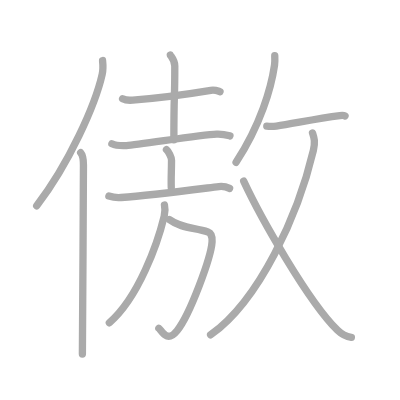
t = 0.00 s
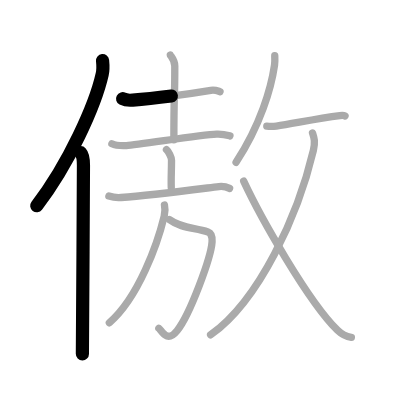
t = 2.50 s
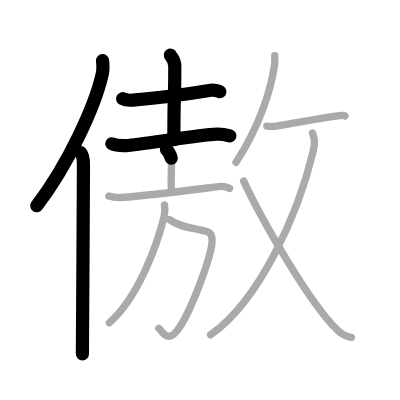
t = 5.25 s
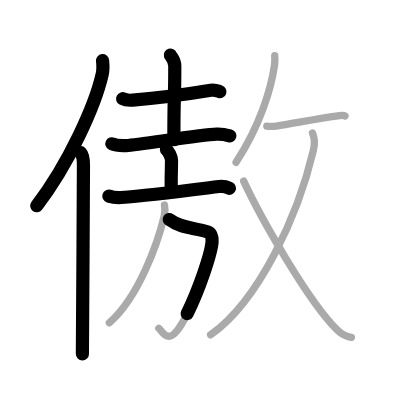
t = 7.75 s
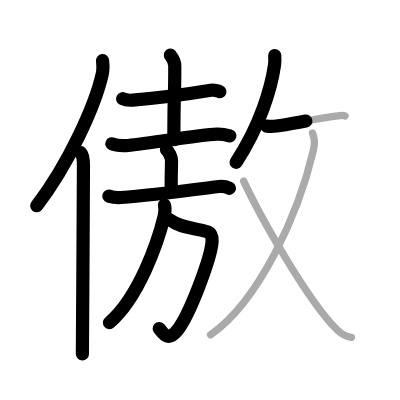
t = 10.50 s
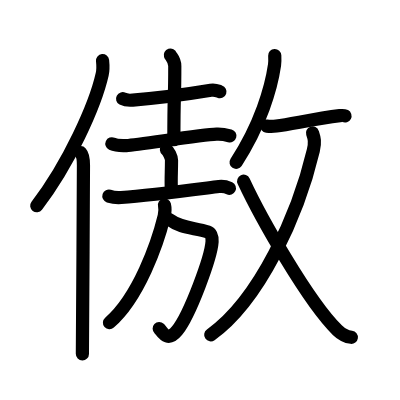
t = 13.00 s

The animated SVG that drew these frames (rendered in a browser with its animation timeline set to each time). Animation: 13 SMIL elements (animate=13); one cycle of 13.00 s.

<?xml version="1.0" standalone="no"?>
<!DOCTYPE svg PUBLIC "-//W3C//DTD SVG 1.1//EN"   "http://www.w3.org/Graphics/SVG/1.1/DTD/svg11.dtd">
<svg width="400px" height="400px"  version="1.1" xmlns="http://www.w3.org/2000/svg">
  <defs>
    <marker id="Triangle" viewBox="0 0 10 10" refX="0" refY="5" markerUnits="strokeWidth" markerWidth="3" style="stroke-opacity:0%;fill:#aaaaaa;" markerHeight="2" orient="auto">
      <path d="M 0 0 L 10 5 L 0 10 z" />
    </marker>
    
    <marker id="Arrow" viewBox="0 0 10 10" refX="5" refY="5" markerUnits="strokeWidth" markerWidth="1.8" style="stroke-opacity:0%;fill:#770000;" markerHeight="2" orient="auto">
      <path d="M 0 4 L 6 4 L 4 1 L 10 5 L 4 9 L 6 6 L 0 6 z" />
        <circle cx="5" cy="5" r="5" />
      </marker>
    
    <marker id="TriangleRed" viewBox="0 0 10 10" refX="0" refY="5" markerUnits="strokeWidth" markerWidth="3" style="stroke-opacity:0%;fill:#CC0000;" markerHeight="2" orient="auto">
      <path d="M 0 0 L 10 5 L 0 10 z" />
    </marker>
    
    <marker id="ArrowRed" viewBox="0 0 10 10" refX="5" refY="5" markerUnits="strokeWidth" markerWidth="1.8" style="stroke-opacity:0%;fill:#CC0000;" markerHeight="2" orient="auto">
      <path d="M 0 4 L 6 4 L 4 1 L 10 5 L 4 9 L 6 6 L 0 6 z" />
        <circle cx="5" cy="5" r="5" />
      </marker>
    
  </defs>
  
  <path style="fill:#ffffff; fill-opacity:100%; fill-rule:evenodd; stroke-width:0;" d="M 0 0 L 400px 0 L 400px 400px L 0 400px L 0 0" />

  <g transform="scale(3.6697247706422 3.6697247706422)">
<path style="fill:none; fill-opacity:0%; fill-rule:evenodd; stroke:#aaaaaa; stroke-opacity:100%; stroke-width: 1.5pt; stroke-linejoin:round; stroke-linecap:round;" d="M27.95 16.5c0.11 1.08 0.2 2.42-0.1 3.74C25.98 28.6 18.73 44.75 10 56.07"></path>
<path style="fill:none; fill-opacity:0%; fill-rule:evenodd; stroke:#aaaaaa; stroke-opacity:100%; stroke-width: 1.5pt; stroke-linejoin:round; stroke-linecap:round;" d="M21.98 41.61c0.59 0.64 0.76 2.07 0.76 3.4c0 13.71-0.29 42.26-0.29 51.48"></path>
<path style="fill:none; fill-opacity:0%; fill-rule:evenodd; stroke:#aaaaaa; stroke-opacity:100%; stroke-width: 1.5pt; stroke-linejoin:round; stroke-linecap:round;" d="M33.41 26.9c0.72 0.38 2.03 0.44 2.75 0.38c5.49-0.43 14.62-1.55 21.29-2.66c1.19-0.2 1.91 0.18 2.51 0.37"></path>
<path style="fill:none; fill-opacity:0%; fill-rule:evenodd; stroke:#aaaaaa; stroke-opacity:100%; stroke-width: 1.5pt; stroke-linejoin:round; stroke-linecap:round;" d="M46.42 15c0.08 0.26 1.21 1.34 1.21 2.98c0 10.56-0.25 6.15-0.25 20.12"></path>
<path style="fill:none; fill-opacity:0%; fill-rule:evenodd; stroke:#aaaaaa; stroke-opacity:100%; stroke-width: 1.5pt; stroke-linejoin:round; stroke-linecap:round;" d="M30.49 39.18c1.04 0.48 2.94 0.53 3.97 0.48c3.27-0.16 19.99-2.91 24.57-3.1c1.73-0.07 2.76 0.23 3.63 0.47"></path>
<path style="fill:none; fill-opacity:0%; fill-rule:evenodd; stroke:#aaaaaa; stroke-opacity:100%; stroke-width: 1.5pt; stroke-linejoin:round; stroke-linecap:round;" d="M45.36 40.75c0.52 0.42 1.38 2.06 1.38 2.9c0 3.1-0.16 4.84-0.07 7.47"></path>
<path style="fill:none; fill-opacity:0%; fill-rule:evenodd; stroke:#aaaaaa; stroke-opacity:100%; stroke-width: 1.5pt; stroke-linejoin:round; stroke-linecap:round;" d="M29.67 53.44c0.83 0.27 2.58 0.44 3.34 0.38c8.05-0.58 19.41-2.08 26.63-2.98c1.29-0.16 1.96 0.03 2.92 0.49"></path>
<path style="fill:none; fill-opacity:0%; fill-rule:evenodd; stroke:#aaaaaa; stroke-opacity:100%; stroke-width: 1.5pt; stroke-linejoin:round; stroke-linecap:round;" d="M46.13 59.83c3.26 2.42 6.91 2.17 10.54 3.37c0.61 0.2 1.22 1.04 1.12 2.66c-0.27 4.28-6.03 19.89-9.54 24.25c-2.84 3.54-4.22-0.15-4.97-0.65"></path>
<path style="fill:none; fill-opacity:0%; fill-rule:evenodd; stroke:#aaaaaa; stroke-opacity:100%; stroke-width: 1.5pt; stroke-linejoin:round; stroke-linecap:round;" d="M44.82 55.89c0.22 0.94 0.17 2-0.08 3.06c-1.78 7.31-6.94 22.08-14.94 29"></path>
<path style="fill:none; fill-opacity:0%; fill-rule:evenodd; stroke:#aaaaaa; stroke-opacity:100%; stroke-width: 1.5pt; stroke-linejoin:round; stroke-linecap:round;" d="M74.87 15.14c0.03 0.65 0.08 1.69-0.06 2.59C73.9 24.01 71 34 64.33 44.23"></path>
<path style="fill:none; fill-opacity:0%; fill-rule:evenodd; stroke:#aaaaaa; stroke-opacity:100%; stroke-width: 1.5pt; stroke-linejoin:round; stroke-linecap:round;" d="M72.7 34.38c1.05 0.12 1.55 0.12 2.62-0.03c4.38-0.62 10.58-1.96 17.29-2.83c0.75-0.1 1.21-0.02 1.41 0.09"></path>
<path style="fill:none; fill-opacity:0%; fill-rule:evenodd; stroke:#aaaaaa; stroke-opacity:100%; stroke-width: 1.5pt; stroke-linejoin:round; stroke-linecap:round;" d="M85.16 36.24c0.45 1.35 0.8 2.34 0.22 4.78C81.25 58.5 70.75 81.75 57.39 91.25"></path>
<path style="fill:none; fill-opacity:0%; fill-rule:evenodd; stroke:#aaaaaa; stroke-opacity:100%; stroke-width: 1.5pt; stroke-linejoin:round; stroke-linecap:round;" d="M66.4 49.37c4.58 9.82 17.52 32.73 25.55 40.62c1.55 1.52 2.53 1.77 3.8 1.93"></path>

<path style="fill:none; fill-opacity:0%; fill-rule:evenodd; stroke:#000000; stroke-opacity:100%; stroke-width: 2.7pt; stroke-linejoin:round; stroke-linecap:round;" d="M27.95 16.5c0.11 1.08 0.2 2.42-0.1 3.74C25.98 28.6 18.73 44.75 10 56.07" pathLength="100" stroke-dashoffset="100" stroke-dasharray="100 105"><animate id="dashAnim1" attributeName="stroke-dashoffset" from="100" to="0" dur="1s" calcMode="linear" fill="freeze"/></path>
<path style="fill:none; fill-opacity:0%; fill-rule:evenodd; stroke:#000000; stroke-opacity:100%; stroke-width: 2.7pt; stroke-linejoin:round; stroke-linecap:round;" d="M21.98 41.61c0.59 0.64 0.76 2.07 0.76 3.4c0 13.71-0.29 42.26-0.29 51.48" pathLength="100" stroke-dashoffset="100" stroke-dasharray="100 105"><animate id="dashAnim2" attributeName="stroke-dashoffset" from="100" to="0" dur="1s" calcMode="linear" begin="dashAnim1.end" fill="freeze"/></path>
<path style="fill:none; fill-opacity:0%; fill-rule:evenodd; stroke:#000000; stroke-opacity:100%; stroke-width: 2.7pt; stroke-linejoin:round; stroke-linecap:round;" d="M33.41 26.9c0.72 0.38 2.03 0.44 2.75 0.38c5.49-0.43 14.62-1.55 21.29-2.66c1.19-0.2 1.91 0.18 2.51 0.37" pathLength="100" stroke-dashoffset="100" stroke-dasharray="100 105"><animate id="dashAnim3" attributeName="stroke-dashoffset" from="100" to="0" dur="1s" calcMode="linear" begin="dashAnim2.end" fill="freeze"/></path>
<path style="fill:none; fill-opacity:0%; fill-rule:evenodd; stroke:#000000; stroke-opacity:100%; stroke-width: 2.7pt; stroke-linejoin:round; stroke-linecap:round;" d="M46.42 15c0.08 0.26 1.21 1.34 1.21 2.98c0 10.56-0.25 6.15-0.25 20.12" pathLength="100" stroke-dashoffset="100" stroke-dasharray="100 105"><animate id="dashAnim4" attributeName="stroke-dashoffset" from="100" to="0" dur="1s" calcMode="linear" begin="dashAnim3.end" fill="freeze"/></path>
<path style="fill:none; fill-opacity:0%; fill-rule:evenodd; stroke:#000000; stroke-opacity:100%; stroke-width: 2.7pt; stroke-linejoin:round; stroke-linecap:round;" d="M30.49 39.18c1.04 0.48 2.94 0.53 3.97 0.48c3.27-0.16 19.99-2.91 24.57-3.1c1.73-0.07 2.76 0.23 3.63 0.47" pathLength="100" stroke-dashoffset="100" stroke-dasharray="100 105"><animate id="dashAnim5" attributeName="stroke-dashoffset" from="100" to="0" dur="1s" calcMode="linear" begin="dashAnim4.end" fill="freeze"/></path>
<path style="fill:none; fill-opacity:0%; fill-rule:evenodd; stroke:#000000; stroke-opacity:100%; stroke-width: 2.7pt; stroke-linejoin:round; stroke-linecap:round;" d="M45.36 40.75c0.52 0.42 1.38 2.06 1.38 2.9c0 3.1-0.16 4.84-0.07 7.47" pathLength="100" stroke-dashoffset="100" stroke-dasharray="100 105"><animate id="dashAnim6" attributeName="stroke-dashoffset" from="100" to="0" dur="1s" calcMode="linear" begin="dashAnim5.end" fill="freeze"/></path>
<path style="fill:none; fill-opacity:0%; fill-rule:evenodd; stroke:#000000; stroke-opacity:100%; stroke-width: 2.7pt; stroke-linejoin:round; stroke-linecap:round;" d="M29.67 53.44c0.83 0.27 2.58 0.44 3.34 0.38c8.05-0.58 19.41-2.08 26.63-2.98c1.29-0.16 1.96 0.03 2.92 0.49" pathLength="100" stroke-dashoffset="100" stroke-dasharray="100 105"><animate id="dashAnim7" attributeName="stroke-dashoffset" from="100" to="0" dur="1s" calcMode="linear" begin="dashAnim6.end" fill="freeze"/></path>
<path style="fill:none; fill-opacity:0%; fill-rule:evenodd; stroke:#000000; stroke-opacity:100%; stroke-width: 2.7pt; stroke-linejoin:round; stroke-linecap:round;" d="M46.13 59.83c3.26 2.42 6.91 2.17 10.54 3.37c0.61 0.2 1.22 1.04 1.12 2.66c-0.27 4.28-6.03 19.89-9.54 24.25c-2.84 3.54-4.22-0.15-4.97-0.65" pathLength="100" stroke-dashoffset="100" stroke-dasharray="100 105"><animate id="dashAnim8" attributeName="stroke-dashoffset" from="100" to="0" dur="1s" calcMode="linear" begin="dashAnim7.end" fill="freeze"/></path>
<path style="fill:none; fill-opacity:0%; fill-rule:evenodd; stroke:#000000; stroke-opacity:100%; stroke-width: 2.7pt; stroke-linejoin:round; stroke-linecap:round;" d="M44.82 55.89c0.22 0.94 0.17 2-0.08 3.06c-1.78 7.31-6.94 22.08-14.94 29" pathLength="100" stroke-dashoffset="100" stroke-dasharray="100 105"><animate id="dashAnim9" attributeName="stroke-dashoffset" from="100" to="0" dur="1s" calcMode="linear" begin="dashAnim8.end" fill="freeze"/></path>
<path style="fill:none; fill-opacity:0%; fill-rule:evenodd; stroke:#000000; stroke-opacity:100%; stroke-width: 2.7pt; stroke-linejoin:round; stroke-linecap:round;" d="M74.87 15.14c0.03 0.65 0.08 1.69-0.06 2.59C73.9 24.01 71 34 64.33 44.23" pathLength="100" stroke-dashoffset="100" stroke-dasharray="100 105"><animate id="dashAnim10" attributeName="stroke-dashoffset" from="100" to="0" dur="1s" calcMode="linear" begin="dashAnim9.end" fill="freeze"/></path>
<path style="fill:none; fill-opacity:0%; fill-rule:evenodd; stroke:#000000; stroke-opacity:100%; stroke-width: 2.7pt; stroke-linejoin:round; stroke-linecap:round;" d="M72.7 34.38c1.05 0.12 1.55 0.12 2.62-0.03c4.38-0.62 10.58-1.96 17.29-2.83c0.75-0.1 1.21-0.02 1.41 0.09" pathLength="100" stroke-dashoffset="100" stroke-dasharray="100 105"><animate id="dashAnim11" attributeName="stroke-dashoffset" from="100" to="0" dur="1s" calcMode="linear" begin="dashAnim10.end" fill="freeze"/></path>
<path style="fill:none; fill-opacity:0%; fill-rule:evenodd; stroke:#000000; stroke-opacity:100%; stroke-width: 2.7pt; stroke-linejoin:round; stroke-linecap:round;" d="M85.16 36.24c0.45 1.35 0.8 2.34 0.22 4.78C81.25 58.5 70.75 81.75 57.39 91.25" pathLength="100" stroke-dashoffset="100" stroke-dasharray="100 105"><animate id="dashAnim12" attributeName="stroke-dashoffset" from="100" to="0" dur="1s" calcMode="linear" begin="dashAnim11.end" fill="freeze"/></path>
<path style="fill:none; fill-opacity:0%; fill-rule:evenodd; stroke:#000000; stroke-opacity:100%; stroke-width: 2.7pt; stroke-linejoin:round; stroke-linecap:round;" d="M66.4 49.37c4.58 9.82 17.52 32.73 25.55 40.62c1.55 1.52 2.53 1.77 3.8 1.93" pathLength="100" stroke-dashoffset="100" stroke-dasharray="100 105"><animate id="dashAnim13" attributeName="stroke-dashoffset" from="100" to="0" dur="1s" calcMode="linear" begin="dashAnim12.end" fill="freeze"/></path>

</g>

</svg>  
          
